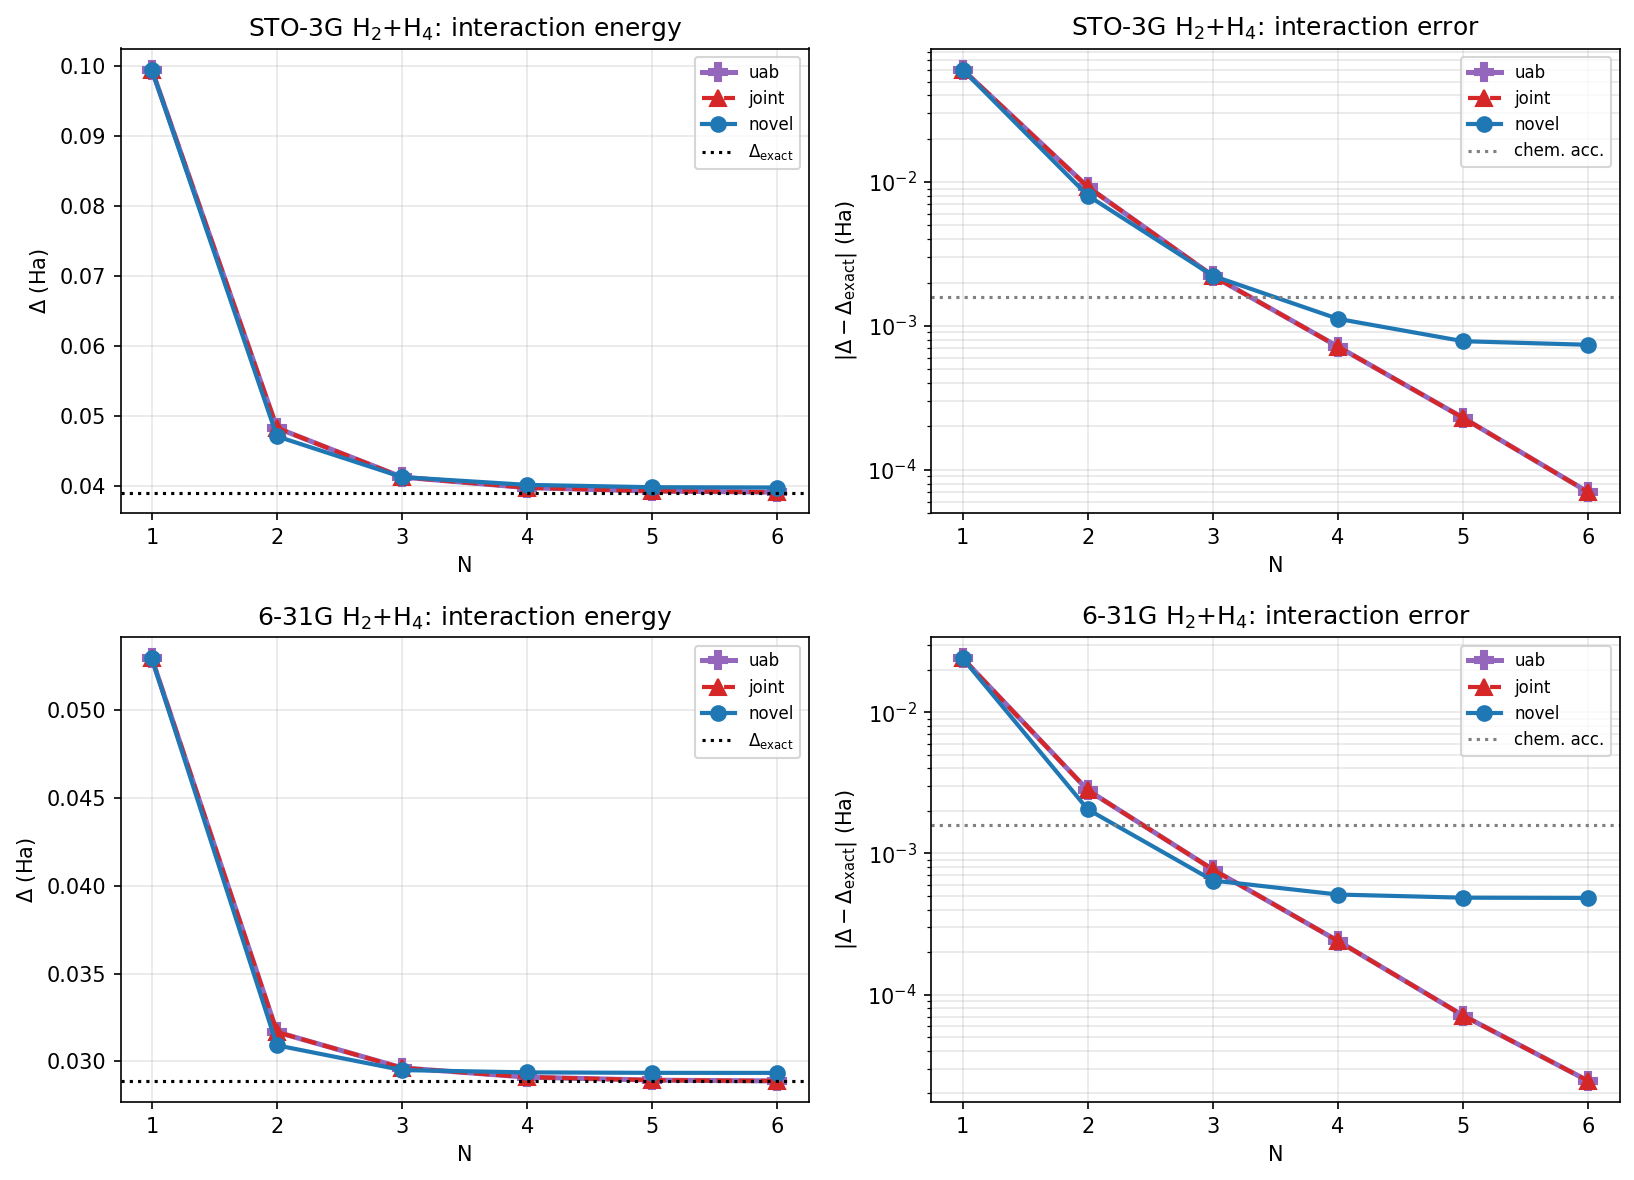

The file beside this chart, header and first rows:
system, basis, label, active, subtraction, N, variant, raw_dim, eff_dim, gs_total, gs_err, delta, delta_exact, err_int
H2+H4, sto-3g, STO-3G, full, monomers, 1, uab, 1, 1, -3.173, 0.06047, 0.09951, 0.03904, 0.06047
H2+H4, sto-3g, STO-3G, full, monomers, 1, joint, 1, 1, -3.173, 0.06047, 0.09951, 0.03904, 0.06047
H2+H4, sto-3g, STO-3G, full, monomers, 1, novel, 1, 1, -3.173, 0.06047, 0.09951, 0.03904, 0.06047
H2+H4, sto-3g, STO-3G, full, monomers, 2, uab, 2, 2, -3.225, 0.009254, 0.04829, 0.03904, 0.009254
H2+H4, sto-3g, STO-3G, full, monomers, 2, joint, 2, 2, -3.225, 0.009254, 0.04829, 0.03904, 0.009254
H2+H4, sto-3g, STO-3G, full, monomers, 2, novel, 4, 4, -3.226, 0.008056, 0.0471, 0.03904, 0.008056
H2+H4, sto-3g, STO-3G, full, monomers, 3, uab, 3, 3, -3.232, 0.002225, 0.04126, 0.03904, 0.002225
H2+H4, sto-3g, STO-3G, full, monomers, 3, joint, 3, 3, -3.232, 0.002225, 0.04126, 0.03904, 0.002225
H2+H4, sto-3g, STO-3G, full, monomers, 3, novel, 9, 9, -3.232, 0.002229, 0.04127, 0.03904, 0.002229
H2+H4, sto-3g, STO-3G, full, monomers, 4, uab, 4, 4, -3.233, 0.000717, 0.03976, 0.03904, 0.000717
H2+H4, sto-3g, STO-3G, full, monomers, 4, joint, 4, 4, -3.233, 0.000717, 0.03976, 0.03904, 0.000717
H2+H4, sto-3g, STO-3G, full, monomers, 4, novel, 16, 14, -3.233, 0.001119, 0.04016, 0.03904, 0.001119
H2+H4, sto-3g, STO-3G, full, monomers, 5, uab, 5, 5, -3.234, 0.0002293, 0.03927, 0.03904, 0.0002293
H2+H4, sto-3g, STO-3G, full, monomers, 5, joint, 5, 5, -3.234, 0.0002293, 0.03927, 0.03904, 0.0002293
H2+H4, sto-3g, STO-3G, full, monomers, 5, novel, 25, 19, -3.233, 0.0007825, 0.03982, 0.03904, 0.0007825
H2+H4, sto-3g, STO-3G, full, monomers, 6, uab, 6, 6, -3.234, 6.9771122371165e-05, 0.03911, 0.03904, 6.9771122371165e-05
H2+H4, sto-3g, STO-3G, full, monomers, 6, joint, 6, 6, -3.234, 6.977112255945883e-05, 0.03911, 0.03904, 6.977112255945883e-05
H2+H4, sto-3g, STO-3G, full, monomers, 6, novel, 36, 23, -3.233, 0.0007387, 0.03978, 0.03904, 0.0007387
H2+H4, 6-31g, 6-31G, cas66, cas_R1000, 1, uab, 1, 1, -3.236, 0.02408, 0.05294, 0.02886, 0.02408
H2+H4, 6-31g, 6-31G, cas66, cas_R1000, 1, joint, 1, 1, -3.236, 0.02408, 0.05294, 0.02886, 0.02408
H2+H4, 6-31g, 6-31G, cas66, cas_R1000, 1, novel, 1, 1, -3.236, 0.02408, 0.05294, 0.02886, 0.02408
H2+H4, 6-31g, 6-31G, cas66, cas_R1000, 2, uab, 2, 2, -3.257, 0.002808, 0.03167, 0.02886, 0.002808
H2+H4, 6-31g, 6-31G, cas66, cas_R1000, 2, joint, 2, 2, -3.257, 0.002808, 0.03167, 0.02886, 0.002808
H2+H4, 6-31g, 6-31G, cas66, cas_R1000, 2, novel, 4, 4, -3.258, 0.002053, 0.03091, 0.02886, 0.002053
H2+H4, 6-31g, 6-31G, cas66, cas_R1000, 3, uab, 3, 3, -3.259, 0.0007696, 0.02963, 0.02886, 0.0007696
H2+H4, 6-31g, 6-31G, cas66, cas_R1000, 3, joint, 3, 3, -3.259, 0.0007696, 0.02963, 0.02886, 0.0007696
H2+H4, 6-31g, 6-31G, cas66, cas_R1000, 3, novel, 9, 9, -3.26, 0.0006437, 0.0295, 0.02886, 0.0006437
H2+H4, 6-31g, 6-31G, cas66, cas_R1000, 4, uab, 4, 4, -3.26, 0.0002401, 0.0291, 0.02886, 0.0002401
H2+H4, 6-31g, 6-31G, cas66, cas_R1000, 4, joint, 4, 4, -3.26, 0.0002401, 0.0291, 0.02886, 0.0002401
H2+H4, 6-31g, 6-31G, cas66, cas_R1000, 4, novel, 16, 13, -3.26, 0.0005121, 0.02937, 0.02886, 0.0005121
H2+H4, 6-31g, 6-31G, cas66, cas_R1000, 5, uab, 5, 5, -3.26, 7.119838905644826e-05, 0.02893, 0.02886, 7.119838905644826e-05
H2+H4, 6-31g, 6-31G, cas66, cas_R1000, 5, joint, 5, 5, -3.26, 7.119838941171963e-05, 0.02893, 0.02886, 7.119838941171963e-05
H2+H4, 6-31g, 6-31G, cas66, cas_R1000, 5, novel, 25, 18, -3.26, 0.0004865, 0.02935, 0.02886, 0.0004865
H2+H4, 6-31g, 6-31G, cas66, cas_R1000, 6, uab, 6, 6, -3.26, 2.4507983255261934e-05, 0.02888, 0.02886, 2.4507983255261934e-05
H2+H4, 6-31g, 6-31G, cas66, cas_R1000, 6, joint, 6, 6, -3.26, 2.4507954735852877e-05, 0.02888, 0.02886, 2.4507954735852877e-05
H2+H4, 6-31g, 6-31G, cas66, cas_R1000, 6, novel, 36, 20, -3.26, 0.0004847, 0.02934, 0.02886, 0.0004847
